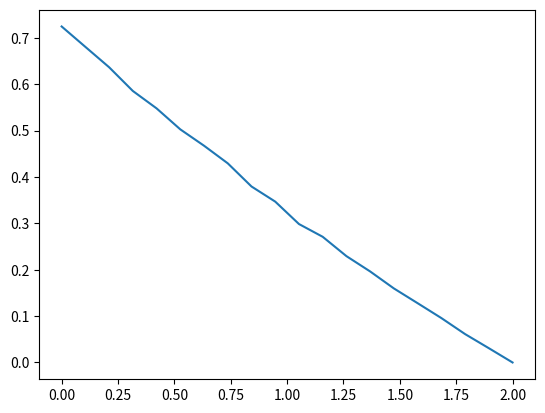

The matplotlib source for this figure:
import random
import numpy as np
from matplotlib import pyplot as plt

def CaEquation(x):
    return x**2

def nfEquation(x, k, z, phi):
    fc = z*(1+2*((1-z)/z)**(1/2)*np.tan(k)*np.cos(phi)+np.tan(k)**2*(1-z)/z)**(1-x/2)+(1-z)*(1-2*(z/(1-z))**(1/2)*np.tan(k)*np.cos(phi)+(z*np.tan(k)**2)/(1-z))**(1-x/2) 
    Hq = 1-((z*(1-z))/(1+np.tan(k)**2))*(2*np.cos(phi)+(np.tan(k)*(1-2*z))/((z*(1-z))**(1/2)))**2
    return (np.log(fc)*Hq)/(4*np.pi)

def monteCarlo(equation, x, N):
    I = 0
    V = np.pi**2
    c = 0
    results = np.empty(N-1)
    for i in range(1,N):
        phi = random.uniform(0, 2*np.pi)
        z = random.uniform(0,1)
        k = random.uniform(0,np.pi/2)
        results[c] = equation(x, k, z, phi)
        I += results[c]
        c += 1
    
    integral = (V*I)/N
    u = np.mean(results)
    
    variance = 0
    for i in results:
        variance += (i-u)**2
    sigma = (variance/N)**(1/2)
    
    print(sigma)

    return integral

def yCoords(equation, xCoords):
    yCoords = []
    for x in xCoords:
        yCoords.append(monteCarlo(equation, x, 10000))

    return yCoords

def plotCoords(x1, x2, n, equations):
    xCoords = np.linspace(x1, x2, n)

    for eq in equations:
        plt.plot(xCoords, yCoords(eq, xCoords))

    plt.show()

plotCoords(0, 2, 20, [nfEquation])





